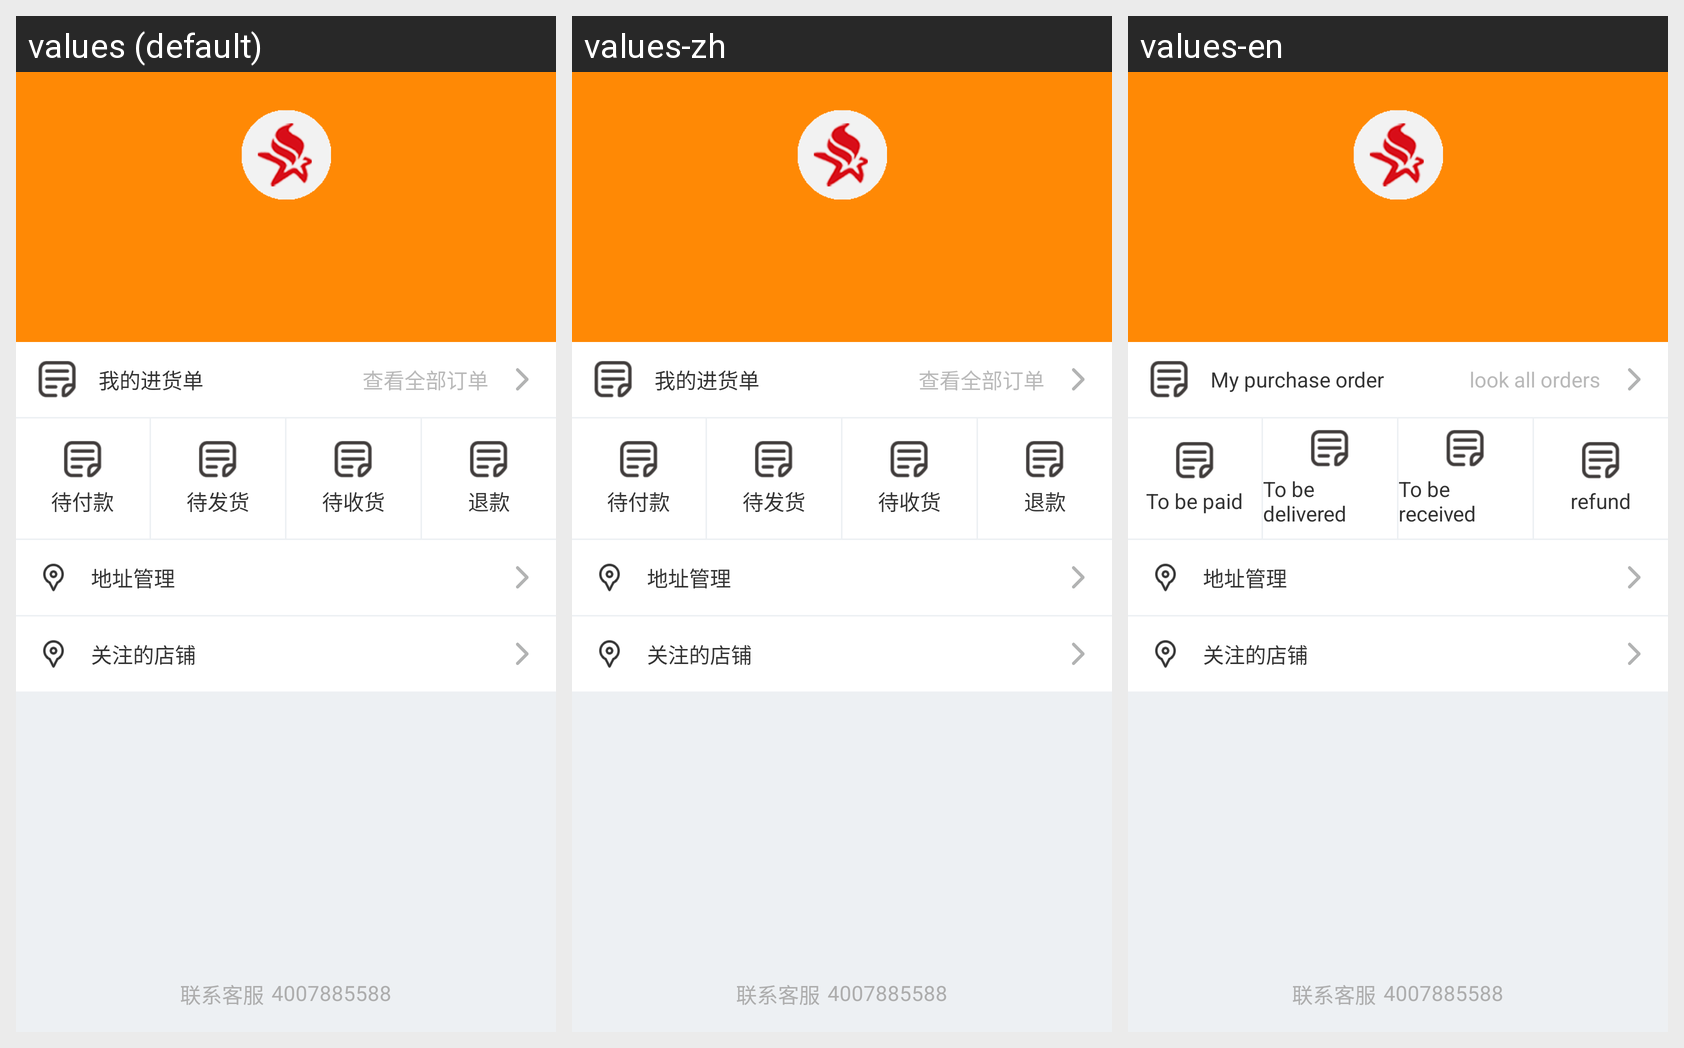

Locale-by-locale string values for the Android screen shown in this grid:
Android screen res/layout/shoppingmallmypagefragment.xml rendered under 3 locales, left to right: values (default), values-zh, values-en. Device: Nexus 5 (rendered at 1080×1920; each locale shown at half size, 540×960, under a caption strip naming it); theme AppTheme.Translucent.
Strings drawn on this screen, with the default value and each locale's value (text and hints the layout hard-codes, and strings that could not be matched under every locale, appear in the picture but are not listed):

str324
  values: 我的进货单
  values-zh: 我的进货单
  values-en: My purchase order

str323
  values: 查看全部订单
  values-zh: 查看全部订单
  values-en: look all orders

str170
  values: 待付款
  values-zh: 待付款
  values-en: To be paid

str306
  values: 待发货
  values-zh: 待发货
  values-en: To be delivered

str307
  values: 待收货
  values-zh: 待收货
  values-en: To be received

str325
  values: 退款
  values-zh: 退款
  values-en: refund
